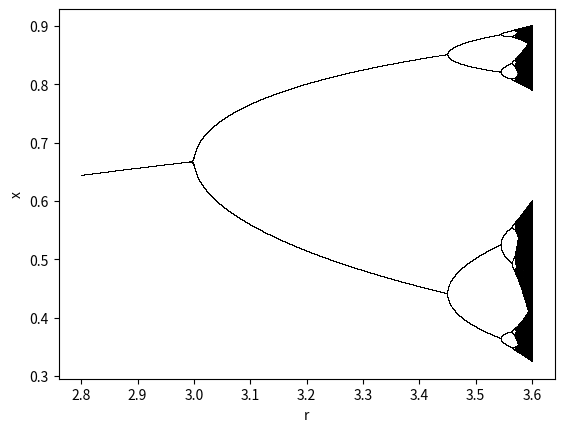

This figure's Python source:
# -*- coding: utf-8 -*-
"""
Created on Tue Feb 25 21:33:23 2020

[redacted]
"""
#logistic map
import matplotlib.pyplot as plt
import numpy as np

def LogisticMap():
    x=0.9
    r=2.7
    plt.ion()   #开启interactive mode，关闭函数为 plt.ioff
    ix=[]
    iy=[]
    for n in range(50):
        x=r*x*(1-x)
        ix.append(n)  #保存历史数据
        iy.append(x)
        plt.plot(ix,iy)
        plt.xlabel('n')
        plt.ylabel('x_n')
        plt.pause(.01)
    print(iy)
    plt.ioff()
    #if iy[-1]==iy[-2]:
    #    print(ix[-1])
    #理想情况下才能看到
    return 

#LogisticMap()

#bifurcation
'''
Write a program to construct a bifurcation diagram for the logistic map
-An initial condition x0
-An rmin and an rmax that specify a range of r values for the x-axis of your bifurcation plot
-An rstep, which specifies how many "slices" your plot has
-A number n of total iterates to perform
-A number k of total iterates to discard without plotting (i.e., to remove the transient)
The output should be a plot of the logistic map bifurcation diagram for a range of r.
'''
def Bifurcation(x0,rmin,rmax,rstep,n,k):  #iters  不画图的迭代次数
  '''
    parameters:
    x0 -x
    rmin,rmax,rstep
    total iterates -n
    without plotting -k
  '''  
  x=x0
  r=np.arange(rmin,rmax,rstep)    #区间[2.4,4],每次增长0.01
  for i in range(n):
        x=r*x*(1-x)
        if i>=n-k:
            plt.plot(r,x,',k',alpha=.2)  #alpha 设置透明度
  plt.xlabel('r')
  plt.ylabel('x')
  return
Bifurcation(.2,2.8,3.6,.00001,1000,300)
        
        
        
        
        
        
        
        
        
        
        
        
        
        
        
        
        



